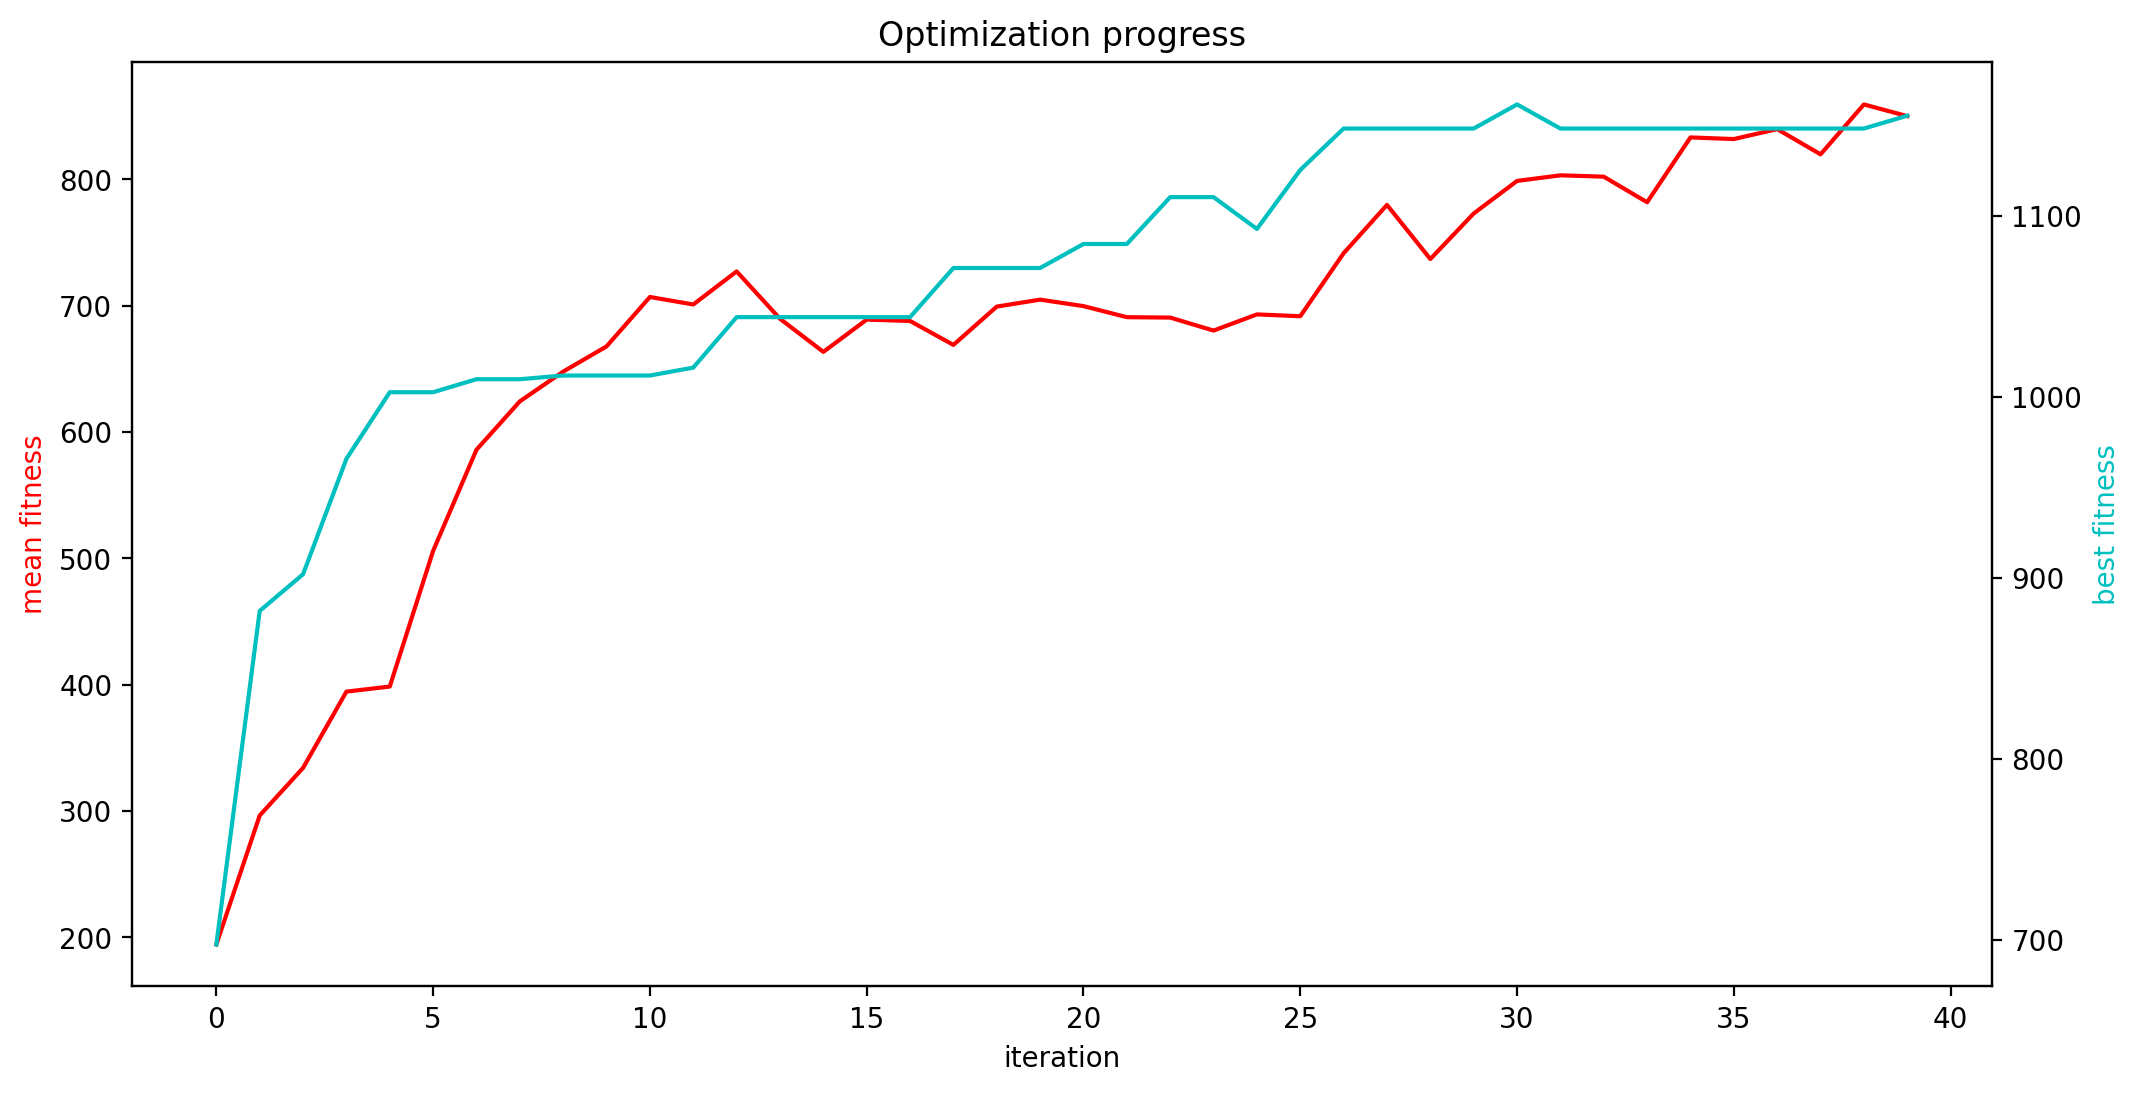

The data file committed next to this chart (first rows):
mean fitness, best fitness, population size
194.4, 697.6, 382
296.4, 881.9, 380
334.1, 902.1, 378
394.5, 965.9, 376
398.5, 1003, 374
505.9, 1003, 372
585.9, 1010, 370
624.2, 1010, 368
647.8, 1012, 366
667.7, 1012, 364
706.8, 1012, 362
700.9, 1016, 360
727.1, 1044, 358
689.6, 1044, 356
663.4, 1044, 354
688.9, 1044, 352
687.8, 1044, 350
668.9, 1071, 348
699.2, 1071, 346
704.7, 1071, 344
699.6, 1085, 342
690.9, 1085, 340
690.5, 1110, 338
680.3, 1110, 336
693, 1093, 334
691.6, 1125, 332
741.5, 1148, 330
779.7, 1148, 328
736.9, 1148, 326
772.9, 1148, 324
798.7, 1162, 322
803.1, 1148, 320
802.1, 1148, 318
781.8, 1148, 316
833.1, 1148, 314
831.8, 1148, 312
839.7, 1148, 310
819.7, 1148, 308
859.2, 1148, 306
850, 1155, 304
